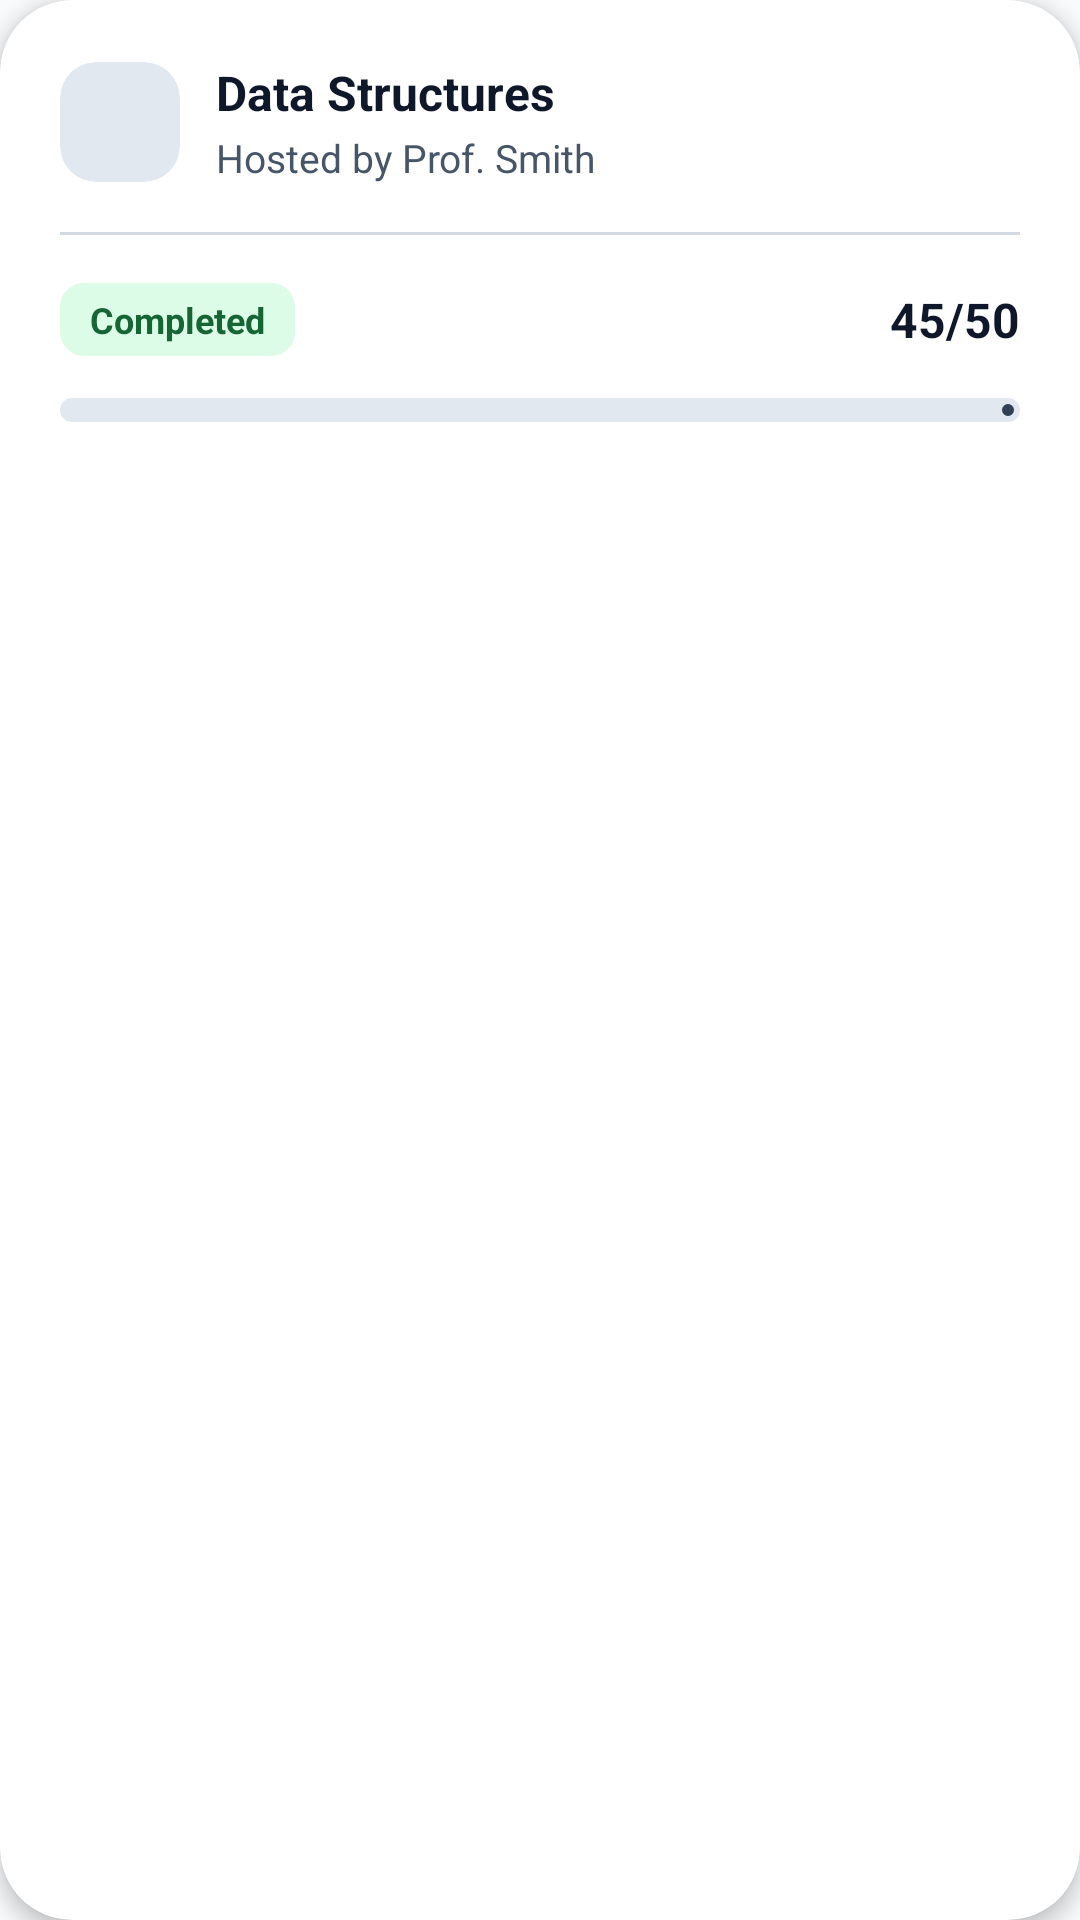

Reconstruct the res/layout file that produces this screen, plus the resources it refers to.
<!-- AndroidManifest.xml: application theme Theme.TestMaster -->
<!-- res/layout/layout_test_appear.xml -->
<?xml version="1.0" encoding="utf-8"?>
<com.google.android.material.card.MaterialCardView
    xmlns:android="http://schemas.android.com/apk/res/android"
    xmlns:app="http://schemas.android.com/apk/res-auto"
    android:layout_width="280dp"
    android:layout_height="wrap_content"
    android:layout_marginEnd="16dp"
    android:layout_marginVertical="8dp"
    app:cardBackgroundColor="@color/surface"
    app:cardCornerRadius="24dp"
    app:cardElevation="4dp"
    app:strokeColor="@color/outline"
    app:strokeWidth="0dp">

    <LinearLayout
        android:layout_width="match_parent"
        android:layout_height="wrap_content"
        android:orientation="vertical"
        android:padding="20dp">

        <LinearLayout
            android:layout_width="match_parent"
            android:layout_height="wrap_content"
            android:gravity="center_vertical"
            android:orientation="horizontal">

            <com.google.android.material.card.MaterialCardView
                android:id="@+id/cv_icon_container"
                android:layout_width="40dp"
                android:layout_height="40dp"
                app:cardCornerRadius="12dp"
                app:cardElevation="0dp"
                app:strokeWidth="0dp"
                app:cardBackgroundColor="@color/surfaceVariant">

                <ImageView
                    android:id="@+id/iv_explore_icon"
                    android:layout_width="24dp"
                    android:layout_height="24dp"
                    android:layout_gravity="center"
                    android:src="@drawable/baseline_assignment_24"
                    app:tint="@color/onSurfaceVariant" />
            </com.google.android.material.card.MaterialCardView>

            <LinearLayout
                android:layout_width="0dp"
                android:layout_height="wrap_content"
                android:layout_marginStart="12dp"
                android:layout_weight="1"
                android:orientation="vertical">

                <TextView
                    android:id="@+id/subject_name"
                    android:layout_width="match_parent"
                    android:layout_height="wrap_content"
                    android:ellipsize="end"
                    android:maxLines="1"
                    android:text="Data Structures"
                    android:textColor="@color/onSurface"
                    android:textSize="16sp"
                    android:textStyle="bold" />

                <TextView
                    android:id="@+id/hosted_by"
                    android:layout_width="match_parent"
                    android:layout_height="wrap_content"
                    android:layout_marginTop="2dp"
                    android:ellipsize="end"
                    android:maxLines="1"
                    android:text="Hosted by Prof. Smith"
                    android:textColor="@color/onSurfaceVariant"
                    android:textSize="13sp" />
            </LinearLayout>
        </LinearLayout>

        <View
            android:layout_width="match_parent"
            android:layout_height="1dp"
            android:layout_marginVertical="16dp"
            android:background="@color/outline"
            android:alpha="0.4" />

        <LinearLayout
            android:layout_width="match_parent"
            android:layout_height="wrap_content"
            android:gravity="center_vertical"
            android:orientation="horizontal">

            <TextView
                android:id="@+id/exam_status"
                android:layout_width="wrap_content"
                android:layout_height="wrap_content"
                android:background="@drawable/bg_status_badge"
                android:paddingHorizontal="10dp"
                android:paddingVertical="4dp"
                android:text="Completed"
                android:textColor="@color/success_text"
                android:textSize="12sp"
                android:textStyle="bold" />

            <View
                android:layout_width="0dp"
                android:layout_height="0dp"
                android:layout_weight="1" />

            <TextView
                android:id="@+id/tv_mark_scored"
                android:layout_width="wrap_content"
                android:layout_height="wrap_content"
                android:text="45/50"
                android:textColor="@color/onSurface"
                android:textSize="16sp"
                android:textStyle="bold" />
        </LinearLayout>

        <com.google.android.material.progressindicator.LinearProgressIndicator
            android:id="@+id/pr_markScored"
            android:layout_width="match_parent"
            android:layout_height="wrap_content"
            android:layout_marginTop="14dp"
            android:progress="90"
            app:indicatorColor="@color/accent"
            app:trackColor="@color/surfaceVariant"
            app:trackCornerRadius="4dp"
            app:trackThickness="8dp" />

    </LinearLayout>
</com.google.android.material.card.MaterialCardView>
<!-- resources referenced by this layout -->
<resources>
  <color name="accent">#334155</color>
  <color name="onSurface">#0F172A</color>
  <color name="onSurfaceVariant">#475569</color>
  <color name="outline">#94A3B8</color>
  <color name="success_text">#166534</color>
  <color name="surface">#FFFFFF</color>
  <color name="surfaceVariant">#E2E8F0</color>
  <!-- drawable bg_status_badge (drawable) -->
  <?xml version="1.0" encoding="utf-8"?>
  <shape xmlns:android="http://schemas.android.com/apk/res/android">
      <solid android:color="@color/success_bg" />
      <corners android:radius="8dp" />
  </shape>
  <style name="Theme.TestMaster" parent="Base.Theme.TestMaster" />
  <color name="success_bg">#DCFCE7</color>
  <style name="Base.Theme.TestMaster" parent="Theme.Material3.DayNight.NoActionBar">
          
          <item name="colorPrimary">@color/primary</item>
          <item name="colorOnPrimary">@color/onPrimary</item>
          <item name="colorPrimaryContainer">@color/primaryContainer</item>
          <item name="colorOnPrimaryContainer">@color/onPrimaryContainer</item>
  
          <item name="colorSecondary">@color/secondary</item>
          <item name="colorOnSecondary">@color/onSecondary</item>
          <item name="colorSecondaryContainer">@color/secondaryContainer</item>
          <item name="colorOnSecondaryContainer">@color/onSecondaryContainer</item>
  
          
          <item name="android:windowBackground">@color/background</item>
          <item name="colorSurface">@color/surface</item>
          <item name="colorOnSurface">@color/onSurface</item>
          <item name="colorSurfaceVariant">@color/surfaceVariant</item>
          <item name="colorOnSurfaceVariant">@color/onSurfaceVariant</item>
          <item name="colorOutline">@color/outline</item>
  
          
          <item name="colorError">@color/error</item>
          <item name="colorOnError">@color/onError</item>
          <item name="colorErrorContainer">@color/errorContainer</item>
          <item name="colorOnErrorContainer">@color/onErrorContainer</item>
  
          
          <item name="colorControlActivated">@color/accent</item>
  
          
          <item name="android:statusBarColor">@color/surface</item>
          <item name="android:windowLightStatusBar">true</item>
      </style>
  <color name="primary">#FFFFFF</color>
  <color name="onPrimary">#0F172A</color>
  <color name="primaryContainer">#F1F5F9</color>
  <color name="onPrimaryContainer">#0F172A</color>
  <color name="secondary">#64748B</color>
  <color name="onSecondary">#FFFFFF</color>
  <color name="secondaryContainer">#E2E8F0</color>
  <color name="onSecondaryContainer">#0F172A</color>
  <color name="background">#F8FAFC</color>
  <color name="error">#DC2626</color>
  <color name="onError">#FFFFFF</color>
  <color name="errorContainer">#FEE2E2</color>
  <color name="onErrorContainer">#7F1D1D</color>
</resources>
